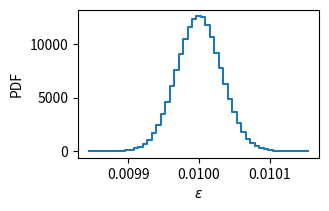

Reproduce this figure in Python. (Note: this script raises an exception after producing the figure.)
import numpy as np
import matplotlib.pyplot as plt
from scipy.stats import beta, gamma, norm
from scipy.optimize import brentq

np.random.seed(42)
inch_to_mm = 25.4

# DID NOT HAVE TIME TO EDIT THIS


# Number of primary MC trials
m = int(1e6)
# For the characteristic limits
alpha = 0.05
beta = 0.05

# Input quantities
n_G = 10
n_0 = 4
t_G = 1e3
t_0 = 1e3
k = 1e5
s = 1e7
i = 0.3
u_i = 0.03

# Intermediate quantities
e_samples = np.random.beta(k+1/2, s-k+1/2, size=m)
r_G_samples = np.random.gamma(n_G, 1/t_G, size=m)
r_0_samples = np.random.gamma(n_0, 1/t_0, size=m)
i_samples = np.random.normal(i, u_i, size=m)

# Plot intermediate distributions
e_histo, ex_e = np.histogram(e_samples, bins=50)
e_histo_norm = e_histo / (m * (ex_e[1]-ex_e[0]))
fig, ax = plt.subplots(1, 1, figsize=(80/inch_to_mm, 50/inch_to_mm))
ax.step(ex_e[:-1], e_histo_norm, where="post", label="MC samples")
# xmin, xmax = ax.get_xlim()
# xx = np.linspace (xmin, xmax, 100)
# ax.plot(xx, beta.pdf(xx, k+1/2, s-k+1/2), ls="--", label="Beta distr.")
ax.set_xlabel(r"$\varepsilon$")
ax.set_ylabel("PDF")
# ax.legend(frameon=False)
plt.tight_layout(pad = 0.2)
fig.subplots_adjust(hspace=0, wspace=0)
plt.savefig("figs/example_efficiency_pdf.jpg", dpi=300)

r_G_histo, ex_r_G = np.histogram(r_G_samples, bins=50)
r_G_histo_norm = r_G_histo / (m * (ex_r_G[1]-ex_r_G[0]))
fig, ax = plt.subplots(1, 1, figsize=(80/inch_to_mm, 50/inch_to_mm))
ax.step(ex_r_G[:-1], r_G_histo_norm, where="post", label="MC samples")
# xmin, xmax = ax.get_xlim()
# xx = np.linspace (xmin, xmax, 100)
# ax.plot(xx, gamma.pdf(xx, n_G, 1/t_G), ls="--", label="Gamma distr.")
ax.set_xlabel(r"$r_G$")
ax.set_ylabel("PDF")
# ax.legend(frameon=False)
plt.tight_layout(pad = 0.2)
fig.subplots_adjust(hspace=0, wspace=0)
plt.savefig("figs/example_gross_rate_pdf.jpg", dpi=300)

r_0_histo, ex_r_0 = np.histogram(r_0_samples, bins=50)
r_0_histo_norm = r_0_histo / (m * (ex_r_0[1]-ex_r_0[0]))
fig, ax = plt.subplots(1, 1, figsize=(80/inch_to_mm, 50/inch_to_mm))
ax.step(ex_r_0[:-1], r_0_histo_norm, where="post", label="MC samples")
ax.set_xlabel(r"$r_0$")
ax.set_ylabel("PDF")
# ax.legend(frameon=False)
plt.tight_layout(pad = 0.2)
fig.subplots_adjust(hspace=0, wspace=0)
plt.savefig("figs/example_background_rate_pdf.jpg", dpi=300)

i_histo, ex_i = np.histogram(i_samples, bins=50)
i_histo_norm = i_histo / (m * (ex_i[1]-ex_i[0]))
fig, ax = plt.subplots(1, 1, figsize=(80/inch_to_mm, 50/inch_to_mm))
ax.step(ex_i[:-1], i_histo_norm, where="post", label="MC samples")
ax.set_xlabel(r"$i$")
ax.set_ylabel("PDF")
# ax.legend(frameon=False)
plt.tight_layout(pad = 0.2)
fig.subplots_adjust(hspace=0, wspace=0)
plt.savefig("figs/example_intensity_pdf.jpg", dpi=300)

# Apply model equation
a_samples = 1/(i_samples*e_samples) * (r_G_samples - r_0_samples)

a_pe = np.mean(a_samples)
u_a_pe = np.std(a_samples)

a_histo, ex_a = np.histogram(a_samples, bins=50)
a_histo_norm = a_histo / (m * (ex_a[1]-ex_a[0]))
fig, ax = plt.subplots(1, 1, figsize=(120/inch_to_mm, 80/inch_to_mm))
ax.step(ex_a[:-1], a_histo_norm, where="post", label="MC samples")
ax.axvline(x=a_pe, ymax=1, color='green', ls='-', label=r"$a_{pe}=$"+f"{a_pe:.2f} ({u_a_pe:.2f})")
ax.axvline(x=a_pe-u_a_pe, ymax=1, color='green', ls='--')
ax.axvline(x=a_pe+u_a_pe, ymax=1, color='green', ls='--')
ax.set_xlabel(r"$a$")
ax.set_ylabel("PDF")
ax.legend(frameon=False, loc="upper right")
plt.tight_layout(pad = 0.2)
fig.subplots_adjust(hspace=0, wspace=0)
plt.savefig("figs/example_activity_pdf.jpg", dpi=300)

print(a_pe, u_a_pe)



# Determine detection threshold
r_G_prime_samples = np.random.gamma(n_0, 1/t_0, size=m)
a_prime_samples = 1/(i_samples*e_samples) * (r_G_prime_samples - r_0_samples)
a_prime_pe = np.mean(a_prime_samples)
print(a_prime_pe, "should be close to 0...")

a_star = np.quantile(a_prime_samples, 1 - alpha)
print(a_star)

a_prime_histo, ex_a_prime = np.histogram(a_prime_samples, bins=50)
a_prime_histo_norm = a_prime_histo / (m * (ex_a_prime[1]-ex_a_prime[0]))
fig, ax = plt.subplots(1, 1, figsize=(120/inch_to_mm, 80/inch_to_mm))
ax.step(ex_a_prime[:-1], a_prime_histo_norm, where="post", label="MC samples")
ax.axvline(x=a_prime_pe, ymax=1, color='gray', ls='-', label=r"$a_{pe}=$"+f"{a_prime_pe:.2f} (want 0)")
ax.axvline(x=a_star, ymax=1, color='red', ls='-', label=r"$a^\ast=$"+f"{a_star:.2f}")
ax.set_xlabel(r"$a$")
ax.set_ylabel("PDF")
ax.legend(frameon=False, loc="upper left")
plt.tight_layout(pad = 0.2)
fig.subplots_adjust(hspace=0, wspace=0)
plt.savefig("figs/example_activity_prime_pdf.jpg", dpi=300)



# Best estimate




# Determine detection limit
def objective_function(n_G_value):
    r_G_primeprime_samples = np.random.gamma(n_G_value, 1/t_G, size=m)
    a_primeprime_samples = 1/(i_samples*e_samples) * (r_G_primeprime_samples - r_0_samples)
    # beta_candidate = np.mean(y_hash_samples < y_star)
    a_star_candidate = np.quantile(a_primeprime_samples, beta)
    # loss = beta_candidate - beta
    loss = a_star_candidate - a_star
    return loss

n_G_hash = brentq(objective_function, 1*n_0, 10*n_0)
r_G_primeprime_samples = np.random.gamma(n_G_hash, 1/t_G, size=m)
a_primeprime_samples = 1/(i_samples*e_samples) * (r_G_primeprime_samples - r_0_samples)
a_hash = np.mean(a_primeprime_samples)
print(a_hash)

a_primeprime_histo, ex_a_primeprime = np.histogram(a_primeprime_samples, bins=50)
a_primeprime_histo_norm = a_primeprime_histo / (m * (ex_a_primeprime[1]-ex_a_primeprime[0]))
fig, ax = plt.subplots(1, 1, figsize=(120/inch_to_mm, 80/inch_to_mm))
ax.step(ex_a_prime[:-1], a_prime_histo_norm, where="post", label="MC samples")
ax.axvline(x=a_prime_pe, ymax=1, color='gray', ls='-', label=r"$a_{pe}=$"+f"{a_prime_pe:.2f} (want 0)")
ax.axvline(x=a_star, ymax=1, color='red', ls='-', label=r"$a^\ast=$"+f"{a_star:.2f}")
ax.step(ex_a_primeprime[:-1], a_primeprime_histo_norm, where="post", label="MC samples")
ax.axvline(x=a_hash, ymax=1, color='blue', ls='-', label=r"$a^\#=$"+f"{a_hash:.2f}")
ax.set_xlabel(r"$a$")
ax.set_ylabel("PDF")
ax.legend(frameon=False, loc="upper right")
plt.tight_layout(pad = 0.2)
fig.subplots_adjust(hspace=0, wspace=0)
plt.savefig("figs/example_activity_primeprime_pdf.jpg", dpi=300)



plt.show()
